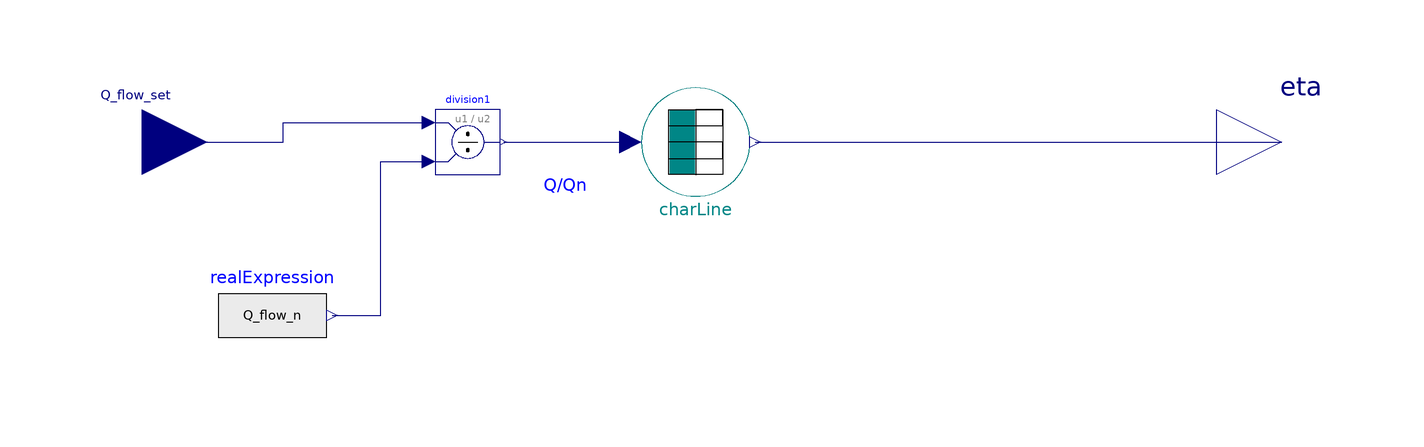

Above is the diagram view of the following Modelica model: its components placed by their Placement annotations and its connect equations drawn as lines.

model Duty2EfficiencyCharline "Characteristic line of a boiler's efficiency in function of the boiler's duty"



//________________________________________________________________________________//
// Component of the TransiEnt Library, version: 2.0.1                             //
//                                                                                //
// Licensed by Hamburg University of Technology under the 3-BSD-clause.           //
// Copyright 2021, Hamburg University of Technology.                              //
//________________________________________________________________________________//
//                                                                                //
// TransiEnt.EE, ResiliEntEE, IntegraNet and IntegraNet II are research projects  //
// supported by the German Federal Ministry of Economics and Energy               //
// (FKZ 03ET4003, 03ET4048, 0324027 and 03EI1008).                                //
// The TransiEnt Library research team consists of the following project partners://
// Institute of Engineering Thermodynamics (Hamburg University of Technology),    //
// Institute of Energy Systems (Hamburg University of Technology),                //
// Institute of Electrical Power and Energy Technology                            //
// (Hamburg University of Technology)                                             //
// Fraunhofer Institute for Environmental, Safety, and Energy Technology UMSICHT, //
// Gas- und Wärme-Institut Essen						  //
// and                                                                            //
// XRG Simulation GmbH (Hamburg, Germany).                                        //
//________________________________________________________________________________//





  // _____________________________________________
  //
  //          Imports and Class Hierarchy
  // _____________________________________________

  extends TransiEnt.Basics.Icons.Block;

  // _____________________________________________
  //
  //        Constants and Parameters
  // _____________________________________________

  parameter Boolean condensing "Condensing operation";
  parameter Boolean referenceNCV = true "true, if efficiencies shall be in respect to NCV, false will give GCV referenced efficiencies";
  parameter Modelica.Units.SI.HeatFlowRate Q_flow_n "Nominal heating power";
protected
  parameter String CharLineFileName=if condensing then "WGKennlinie-TL-Wolf450-5200BW4030.txt"
       else "WGKennlinie-TL-Wolf450-5200NT.txt" "Characteristic line data filename with extension";

  // _____________________________________________
  //
  //             Variable Declarations
  // _____________________________________________

  // _____________________________________________
  //
  //                  Interfaces
  // _____________________________________________

public
  Basics.Interfaces.Thermal.HeatFlowRateIn Q_flow_set "Heat duty"    annotation (Placement(transformation(extent={{-116,-12},{-92,12}}),
        iconTransformation(extent={{-116,-12},{-92,12}})));
 TransiEnt.Basics.Interfaces.General.EfficiencyOut eta "Boiler's efficiency"
    annotation (Placement(transformation(extent={{94,-12},{118,12}}),
        iconTransformation(extent={{94,-12},{118,12}})));

  // _____________________________________________
  //
  //                   Complex Components
  // _____________________________________________

  TransiEnt.Basics.Tables.GenericCombiTable1Ds charLine(relativepath="\\heat\\GasBoiler\\" + CharLineFileName, columns=if referenceNCV then {3} else {2}) annotation (Placement(transformation(extent={{-12,-10},{8,10}})));
  Modelica.Blocks.Sources.RealExpression realExpression(y=Q_flow_n)
    annotation (Placement(transformation(extent={{-90,-42},{-70,-22}})));
  Modelica.Blocks.Math.Division division1
    annotation (Placement(transformation(extent={{-50,-6},{-38,6}})));
equation
  connect(realExpression.y, division1.u2) annotation (Line(
      points={{-69,-32},{-60,-32},{-60,-3.6},{-51.2,-3.6}},
      color={0,0,127},
      smooth=Smooth.None));
  connect(division1.y,charLine. u) annotation (Line(
      points={{-37.4,0},{-14,0}},
      color={0,0,127},
      smooth=Smooth.None));
  connect(Q_flow_set, division1.u1) annotation (Line(
      points={{-104,0},{-78,0},{-78,3.6},{-51.2,3.6}},
      color={0,0,127},
      smooth=Smooth.None));
  connect(charLine.y[1], eta) annotation (Line(
      points={{9,0},{106,0}},
      color={0,0,127},
      smooth=Smooth.None));
  annotation (Icon(coordinateSystem(preserveAspectRatio=true, extent={{-100,-100},
            {100,100}}), graphics={
        Rectangle(
          extent={{-100,100},{100,-100}},
          lineColor={135,135,135},
          lineThickness=0.5,
          fillColor={255,255,255},
          fillPattern=FillPattern.Solid),
        Polygon(
          points={{-62,94},{-70,72},{-54,72},{-62,94}},
          lineColor={192,192,192},
          fillColor={192,192,192},
          fillPattern=FillPattern.Solid),
        Line(points={{-62,72},{-62,-66}}, color={192,192,192}),
        Text(
          extent={{-94,100},{-72,66}},
          lineColor={135,135,135},
          lineThickness=0.5,
          fillColor={255,255,255},
          fillPattern=FillPattern.Solid,
          textString="eta"),
        Polygon(
          points={{94,-44},{72,-36},{72,-52},{94,-44}},
          lineColor={192,192,192},
          fillColor={192,192,192},
          fillPattern=FillPattern.Solid),
        Line(points={{-86,-44},{86,-44}}, color={192,192,192}),
        Text(
          extent={{42,-44},{86,-90}},
          lineColor={135,135,135},
          lineThickness=0.5,
          fillColor={255,255,255},
          fillPattern=FillPattern.Solid,
          textString="Q/Qn"),
        Line(
          points={{-52,58},{-18,46},{12,-12},{64,-28}},
          color={255,0,0},
          smooth=Smooth.Bezier,
          thickness=0.5)}),      Diagram(coordinateSystem(preserveAspectRatio=false,
          extent={{-100,-100},{100,100}}), graphics={Text(
          extent={{-32,-6},{-20,-10}},
          lineColor={0,0,255},
          textString="Q/Qn")}),
    Documentation(info="<html>
<h4><span style=\"color: #008000\">1. Purpose of model</span></h4>
<p>This block calculates a boiler&apos;s efficiency from its part working load.</p>
<h4><span style=\"color: #008000\">2. Level of detail, physical effects considered, and physical insight</span></h4>
<p>The efficiency of a boiler is both depending on the part working load and the return temperature of the heat carrier. This block considers the former with a representative characteristical line giving the efficiency for a certain part load range. To compute the part working load, the nominal heat load of the boiler has to be given with the parameter <i>Q_flow_n</i>.</p>
<p>As condensing boilers have different characteristical lines than non-condening have, so the block loads different lines for a given parameter <i>condesing</i>. Also the reference value of the efficiency can be chosen via <i>referenceNCV</i>.</p>
<p><img src=\"modelica://TransiEnt/Images/BoilerCharLinePartLoad.png\"/></p>
<h4><span style=\"color: #008000\">3. Limits of validity </span></h4>
<p>(no remarks)</p>
<h4><span style=\"color: #008000\">4. Interfaces</span></h4>
<ul>
<li>Q_flow_set: input value of the heat duty</li>
<li>eta: output value of the boiler&apos;s efficiency</li>
</ul>
<h4><span style=\"color: #008000\">5. Nomenclature</span></h4>
<p>(no remarks)</p>
<h4><span style=\"color: #008000\">6. Governing Equations</span></h4>
<p>(no equations)</p>
<h4><span style=\"color: #008000\">7. Remarks for Usage</span></h4>
<p>(no remarks)</p>
<h4><span style=\"color: #008000\">8. Validation</span></h4>
<p>(no remarks)</p>
<h4><span style=\"color: #008000\">9. References</span></h4>
<p>(no remarks)</p>
<h4><span style=\"color: #008000\">10. Version History</span></h4>
<p>Model created by Paul Kernstock (paul.kernstock@tu-harburg.de) June 2015</p>
<p>Revised by Lisa Andresen (andresen@tuhh.de), Aug 2015</p>
</html>"));
end Duty2EfficiencyCharline;